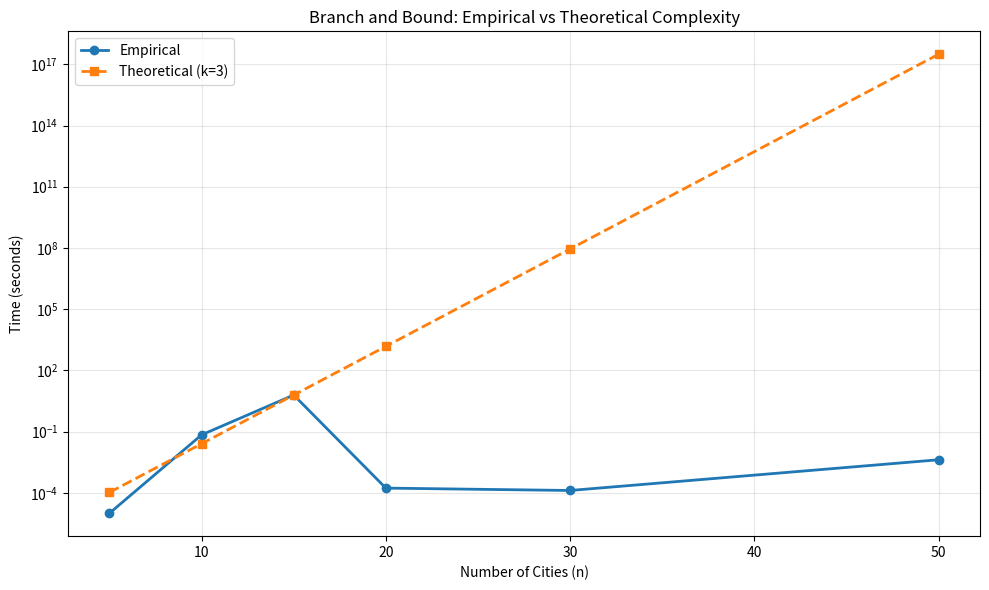

Generate this figure with matplotlib:
import matplotlib.pyplot as plt
import numpy as np

n_values = [5, 10, 15, 20, 30, 50]
times_ms = [0.01, 69.18, 6188.22, 0.17, 0.13, 4.16]

times_sec = [t / 1000 for t in times_ms]

k = 3
theoretical = [k ** n for n in n_values]

c = times_sec[2] / theoretical[2]
theoretical_scaled = [c * t for t in theoretical]

plt.figure(figsize=(10, 6))
plt.plot(n_values, times_sec, marker='o', label='Empirical', linewidth=2)
plt.plot(n_values, theoretical_scaled, marker='s', linestyle='--', label=f'Theoretical (k={k})', linewidth=2)
plt.xlabel('Number of Cities (n)')
plt.ylabel('Time (seconds)')
plt.title('Branch and Bound: Empirical vs Theoretical Complexity')
plt.legend()
plt.yscale('log')
plt.grid(True, alpha=0.3)
plt.tight_layout()
plt.savefig('empirical_comparison.png')
print("Plot saved as 'empirical_comparison.png'")